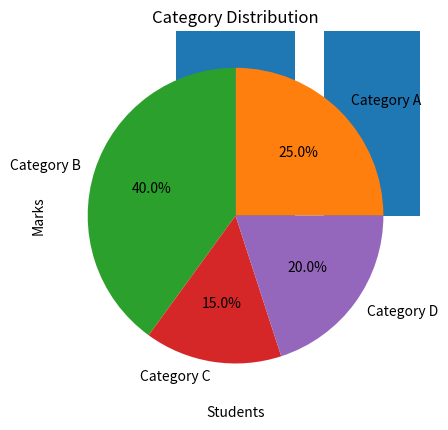

Here is the Python script that generated this plot:
# -*- coding: utf-8 -*-
"""ResultReproduce.ipynb

Automatically generated by Colab.

Original file is located at
    https://colab.research.google.com/drive/1DdmZa-DXI9Df-HZTEVDtzsG6D3bYiCQH

# **Matplotlib**
"""

import matplotlib.pyplot as plt

# Line Plot
x = list(range(5, 15)) # Changed range
y = [i*3 for i in x] # Changed formula
plt.plot(x, y)
plt.title('Numbers vs Triple') # Changed title
plt.xlabel('Numbers')
plt.ylabel('Triple') # Changed label
plt.show()

# Bar Chart
students = ['Ali', 'Sara', 'Ahmed', 'Zara', 'Omar', 'Layla'] # Added a student
marks = [85, 90, 78, 92, 88, 95] # Added a mark
plt.bar(students, marks)
plt.title('Student Marks')
plt.xlabel('Students')
plt.ylabel('Marks')
plt.show()

# Pie Chart
categories = ['Category A', 'Category B', 'Category C', 'Category D'] # Added a category
values = [25, 40, 15, 20] # Changed values
plt.pie(values, labels=categories, autopct='%1.1f%%')
plt.title('Category Distribution')
plt.show()

"""# **Numpy**"""

import numpy as np

# Create 1D array
arr = np.arange(10, 30) # Changed the range
print('1D Array:', arr)

# Reshape to 4x5 matrix
matrix = arr.reshape(4, 5)
print('4x5 Matrix:\n', matrix)

# Mean, Median, Std
print('Mean:', np.mean(arr))
print('Median:', np.median(arr))
print('Standard Deviation:', np.std(arr))

# Element-wise operations
arr2 = np.arange(30, 50) # Changed the range
print('Addition:', arr + arr2)
print('Multiplication:', arr * arr2)

import numpy as np

# Create 1D array
arr = np.arange(1, 21)
print('1D Array:', arr)

# Reshape to 4x5 matrix
matrix = arr.reshape(4, 5)
print('4x5 Matrix:\n', matrix)

# Mean, Median, Std
print('Mean:', np.mean(arr))
print('Median:', np.median(arr))
print('Standard Deviation:', np.std(arr))

# Element-wise operations
arr2 = np.arange(21, 41)
print('Addition:', arr + arr2)
print('Multiplication:', arr * arr2)